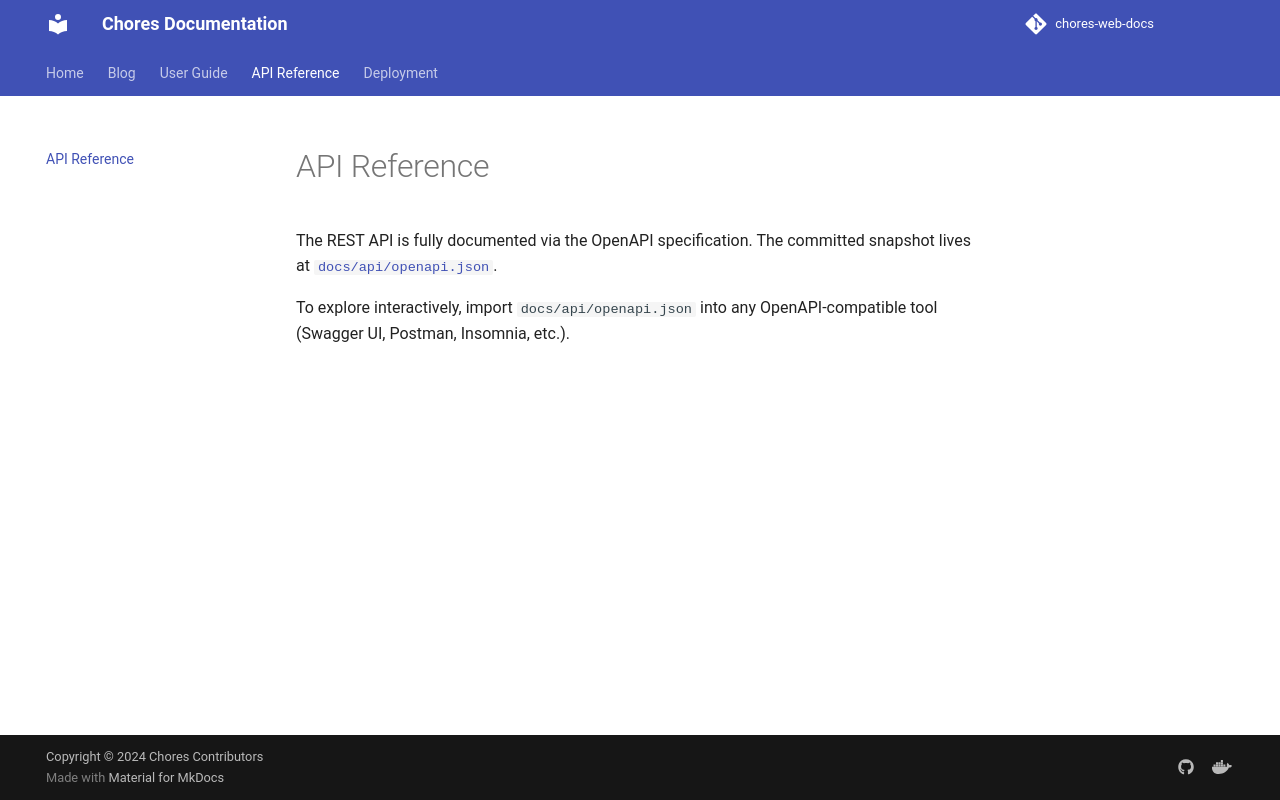

repository: derekwinters/chores-web-docs · page: v1/api/index.html · generator: mkdocs

# API Reference

The REST API is fully documented via the OpenAPI specification. The committed snapshot lives at [`docs/api/openapi.json`](https://github.com/derekwinters/chores-web/blob/main/docs/api/openapi.json).

To explore interactively, import `docs/api/openapi.json` into any OpenAPI-compatible tool (Swagger UI, Postman, Insomnia, etc.).
